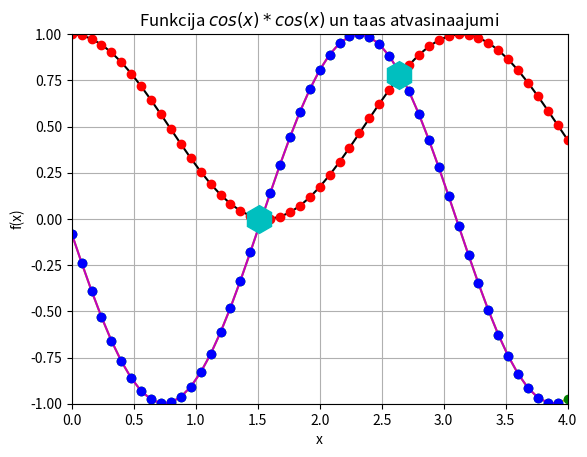

Here is the Python script that generated this plot:
import sys
sys.path.append('/usr/local/anaconda3/lib/python3.6/site-packages')
#print(vars())

from numpy import cos, linspace
#print(vars())

def f(x):
    return cos(x)*cos(x)


x = linspace(0,4,51)
#print(vars())

y = f(x)

legend = []
#print(legend)

from matplotlib import pyplot as plt
#print(plt.plot.__doc__)
plt.axis([0, 4, -1, 1])
plt.grid()
plt.xlabel("x")
plt.ylabel("f(x)")
plt.title("Funkcija $cos(x)*cos(x)$ un taas atvasinaajumi")
plt.plot(x,y,"k")
legend.append("$cos(x)*cos(x)$ - default - viss ir savienots ar taisnaam liinijaam")
#print(legend)
plt.plot(x,y,"ro")
legend.append("$cos(x)*cos(x)$ - tikai dazhi punkti")
#print(legend)

N = len(x)
deltax = x[1] - x[0]
derivative = []

for i in range(N):
    temp = (f(x[i] + deltax) - f(x[i])) / deltax
    derivative.append(temp)

plt.plot(x,derivative,"y")
legend.append("$cos(x)*cos(x)$ atvasinaajums - viss ir savienots ar taisnaam liinijaam")
plt.plot(x,derivative,"go")
legend.append("$cos(x)*cos(x)$ atvasinaajums - dazhi punkti")

derivative_through_array = []

for i in range(N-1):
    temp = (y[i+1] - y[i]) / (x[i+1] - x[i])
    derivative_through_array.append(temp)

plt.plot(x[0:N-1],derivative_through_array,"m")
legend.append("$cos(x)*cos(x)$ atvasinaajums, izmantojot masiiva veertiibas, - viss ir savienots ar taisnaam liinijaam")
plt.plot(x[0:N-1],derivative_through_array,"bo")
legend.append("$cos(x)*cos(x)$ atvasinaajums, izmantojot massiva veertiibas - dazhi punkti")

plt.plot(2.6371,0.78125,'ch',markersize = 20)
plt.plot(1.50806,0,'ch',markersize = 20)
#print(plt.legend.__doc__)
#plt.legend(legend, loc = "upper left")
plt.show()
